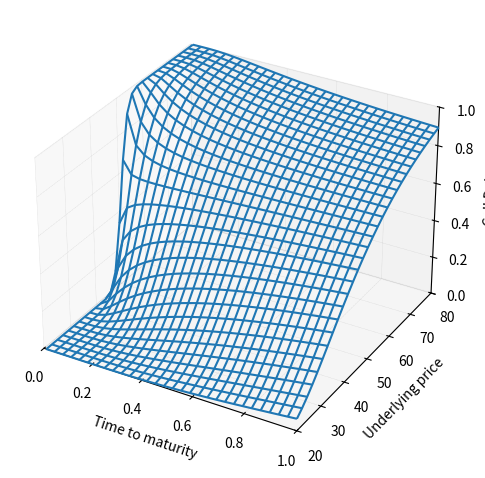
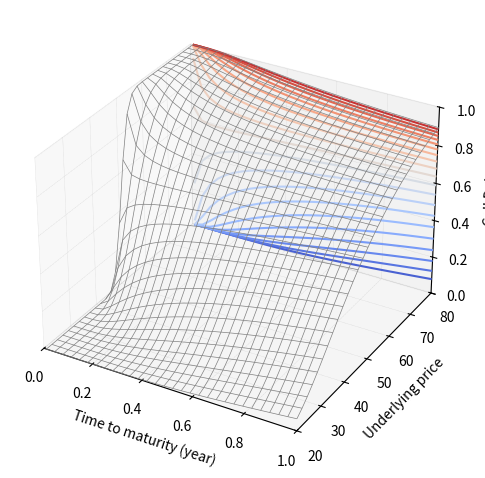
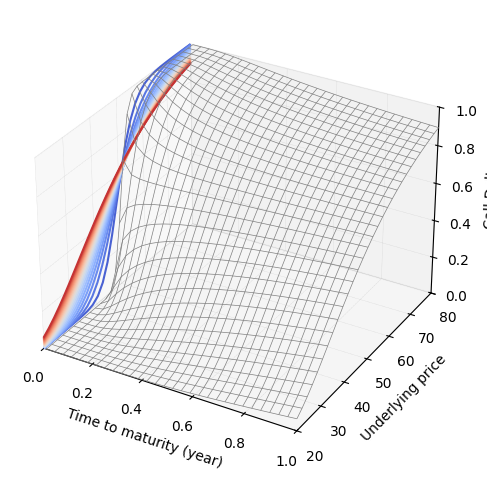
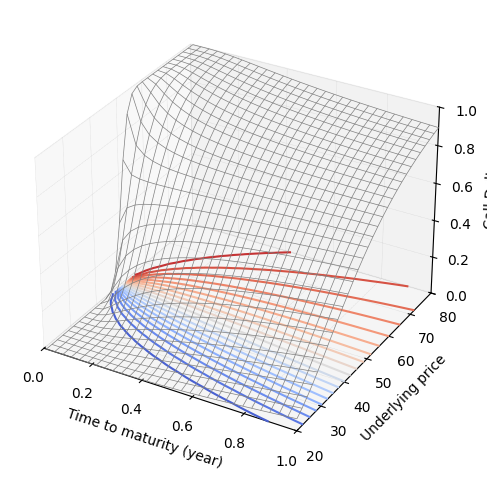
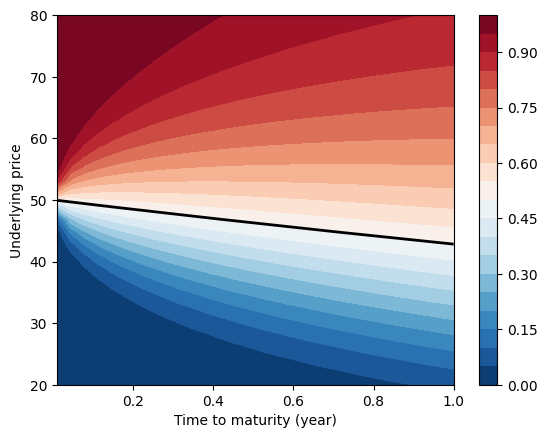
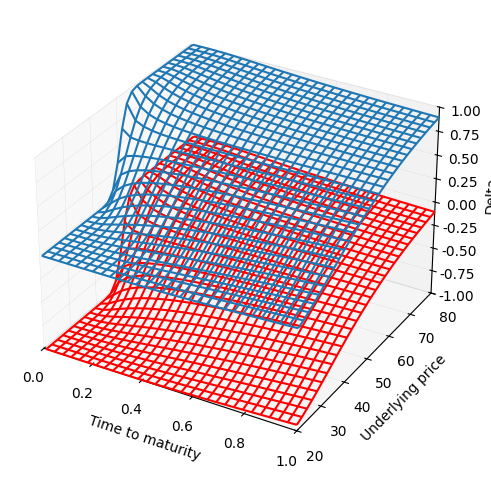

Python code for these plots, in order:
# B2_Ch7_1.py

###############
# [redacted]
# [redacted]
# Book 2  |  Financial Risk Management with Python
# Published and copyrighted by Tsinghua University Press
# Beijing, China, 2021
###############

import math
import numpy as np
import matplotlib as mpl
import matplotlib.pyplot as plt
from scipy.stats import norm
# from mpl_toolkits.mplot3d import axes3d
import matplotlib.tri as tri
from matplotlib import cm
from mpl_toolkits.mplot3d import Axes3D

# Delta of European option

def blsdelta(St, K, tau, r, vol, q):
    '''
    St: current price of underlying asset
    K:  strike price
    tau: time to maturity
    r: annualized risk-free rate
    vol: annualized asset price volatility
    '''
    
    d1 = (math.log(St / K) + (r - q + 0.5 * vol ** 2)\
          *tau) / (vol * math.sqrt(tau));
    d2 = d1 - vol*math.sqrt(tau);
    Delta_call  = norm.cdf(d1, loc=0, scale=1)*math.exp(-q*tau)
    Delta_put   = -norm.cdf(-d1, loc=0, scale=1)*math.exp(-q*tau)
    return Delta_call, Delta_put
    

# Initialize
tau_array = np.linspace(0.01,1,30);
St_array  = np.linspace(20,80,30);
tau_Matrix,St_Matrix = np.meshgrid(tau_array,St_array)

Delta_call_Matrix = np.empty(np.size(tau_Matrix))
Delta_put_Matrix  = np.empty(np.size(tau_Matrix))

K = 50;    # strike price
r = 0.03;  # risk-free rate
vol = 0.5; # volatility 
q = 0;     # continuously compounded yield of the underlying asset

blsdelta_vec = np.vectorize(blsdelta)
Delta_call_Matrix, Delta_put_Matrix = blsdelta_vec(St_Matrix, K, tau_Matrix, r, vol, q)

#%% plot Delta surface of European call option

plt.close('all')

fig = plt.figure()
ax = fig.add_subplot(111, projection='3d')

ax.plot_wireframe(tau_Matrix, St_Matrix, Delta_call_Matrix)

plt.show()
plt.tight_layout()
ax.set_xlabel('Time to maturity')
ax.set_ylabel('Underlying price')
ax.set_zlabel('Call Delta')

ax.xaxis._axinfo["grid"].update({"linewidth":0.25, "linestyle" : ":"})
ax.yaxis._axinfo["grid"].update({"linewidth":0.25, "linestyle" : ":"})
ax.zaxis._axinfo["grid"].update({"linewidth":0.25, "linestyle" : ":"})

ax.set_xlim(0, 1)
ax.set_ylim(St_array.min(), St_array.max())
ax.set_zlim(Delta_call_Matrix.min(),Delta_call_Matrix.max())

#%% Call Delta surface projected to tau-Gamma

fig = plt.figure()
ax = fig.add_subplot(projection='3d') # ax = fig.gca(projection='3d')
# Or: ax = fig.add_axes(Axes3D(fig))


ax.plot_wireframe(tau_Matrix, St_Matrix, Delta_call_Matrix, color = [0.5,0.5,0.5], linewidth=0.5)

ax.contour(tau_Matrix, St_Matrix, Delta_call_Matrix, levels = 20, zdir='y', \
            offset=St_array.max(), cmap=cm.coolwarm)

ax.set_label('Call Theta')

ax.set_xlim(0, 1)
ax.set_ylim(St_array.min(), St_array.max())
ax.set_zlim(Delta_call_Matrix.min(),Delta_call_Matrix.max())

ax.xaxis._axinfo["grid"].update({"linewidth":0.25, "linestyle" : ":"})
ax.yaxis._axinfo["grid"].update({"linewidth":0.25, "linestyle" : ":"})
ax.zaxis._axinfo["grid"].update({"linewidth":0.25, "linestyle" : ":"})

ax.set_xlabel('Time to maturity (year)')
ax.set_ylabel('Underlying price')
ax.set_zlabel('Call Delta')
plt.rcParams["font.family"] = "Times New Roman"
plt.rcParams["font.size"] = "10"

plt.tight_layout()
plt.show()

#%% Call Delta surface projected to tau-Gamma

fig = plt.figure()
ax = fig.add_subplot(projection='3d') # ax = fig.gca(projection='3d')
# Or: ax = fig.add_axes(Axes3D(fig))

ax.plot_wireframe(tau_Matrix, St_Matrix, Delta_call_Matrix, color = [0.5,0.5,0.5], linewidth=0.5)

ax.contour(tau_Matrix, St_Matrix, Delta_call_Matrix, levels = 20, zdir='x', \
           offset=0, cmap=cm.coolwarm)
# ax.contour(tau_Matrix, St_Matrix, Gamma_Matrix, levels = 20, zdir='x', \
#            cmap=cm.coolwarm)


ax.set_xlim(0, 1)
ax.set_ylim(St_array.min(), St_array.max())
ax.set_zlim(Delta_call_Matrix.min(),Delta_call_Matrix.max())

ax.xaxis._axinfo["grid"].update({"linewidth":0.25, "linestyle" : ":"})
ax.yaxis._axinfo["grid"].update({"linewidth":0.25, "linestyle" : ":"})
ax.zaxis._axinfo["grid"].update({"linewidth":0.25, "linestyle" : ":"})

ax.set_xlabel('Time to maturity (year)')
ax.set_ylabel('Underlying price')
ax.set_zlabel('Call Delta')
plt.rcParams["font.family"] = "Times New Roman"
plt.rcParams["font.size"] = "10"

plt.tight_layout()
plt.show()

#%% Call Delta surface projected to tau-S

fig = plt.figure()
ax = fig.add_subplot(projection='3d') # ax = fig.gca(projection='3d')
# Or: ax = fig.add_axes(Axes3D(fig))

ax.plot_wireframe(tau_Matrix, St_Matrix, Delta_call_Matrix, color = [0.5,0.5,0.5], linewidth=0.5)

ax.contour(tau_Matrix, St_Matrix, Delta_call_Matrix, levels = 20, zdir='z', \
           offset=0, cmap=cm.coolwarm)

ax.set_xlim(0, 1)
ax.set_ylim(St_array.min(), St_array.max())
ax.set_zlim(Delta_call_Matrix.min(),Delta_call_Matrix.max())

ax.xaxis._axinfo["grid"].update({"linewidth":0.25, "linestyle" : ":"})
ax.yaxis._axinfo["grid"].update({"linewidth":0.25, "linestyle" : ":"})
ax.zaxis._axinfo["grid"].update({"linewidth":0.25, "linestyle" : ":"})

ax.set_xlabel('Time to maturity (year)')
ax.set_ylabel('Underlying price')
ax.set_zlabel('Call Delta')
plt.rcParams["font.family"] = "Times New Roman"
plt.rcParams["font.size"] = "10"

plt.tight_layout()
plt.show()

#%% contour map of Call Delta

fig, ax = plt.subplots()

cntr2 = ax.contourf(tau_Matrix, St_Matrix, Delta_call_Matrix, levels = np.linspace(0,1,21), cmap="RdBu_r")

fig.colorbar(cntr2, ax=ax)

ax.contour(tau_Matrix, St_Matrix, Delta_call_Matrix, levels = [0.5], colors='k', linewidths = 2)

plt.subplots_adjust(hspace=0.5)
plt.show()
ax.set_xlabel('Time to maturity (year)')
ax.set_ylabel('Underlying price')

plt.rcParams["font.family"] = "Times New Roman"
plt.rcParams["font.size"] = "10"
#%% Compare Call vs Put Delta

fig = plt.figure()
ax = fig.add_subplot(111, projection='3d')

ax.plot_wireframe(tau_Matrix, St_Matrix, Delta_call_Matrix)
ax.plot_wireframe(tau_Matrix, St_Matrix, Delta_put_Matrix,color = 'r')

plt.show()
plt.tight_layout()
ax.set_xlabel('Time to maturity')
ax.set_ylabel('Underlying price')
ax.set_zlabel('Delta')

ax.xaxis._axinfo["grid"].update({"linewidth":0.25, "linestyle" : ":"})
ax.yaxis._axinfo["grid"].update({"linewidth":0.25, "linestyle" : ":"})
ax.zaxis._axinfo["grid"].update({"linewidth":0.25, "linestyle" : ":"})

ax.set_xlim(0, 1)
ax.set_ylim(St_array.min(), St_array.max())
ax.set_zlim(Delta_put_Matrix.min(),Delta_call_Matrix.max())
